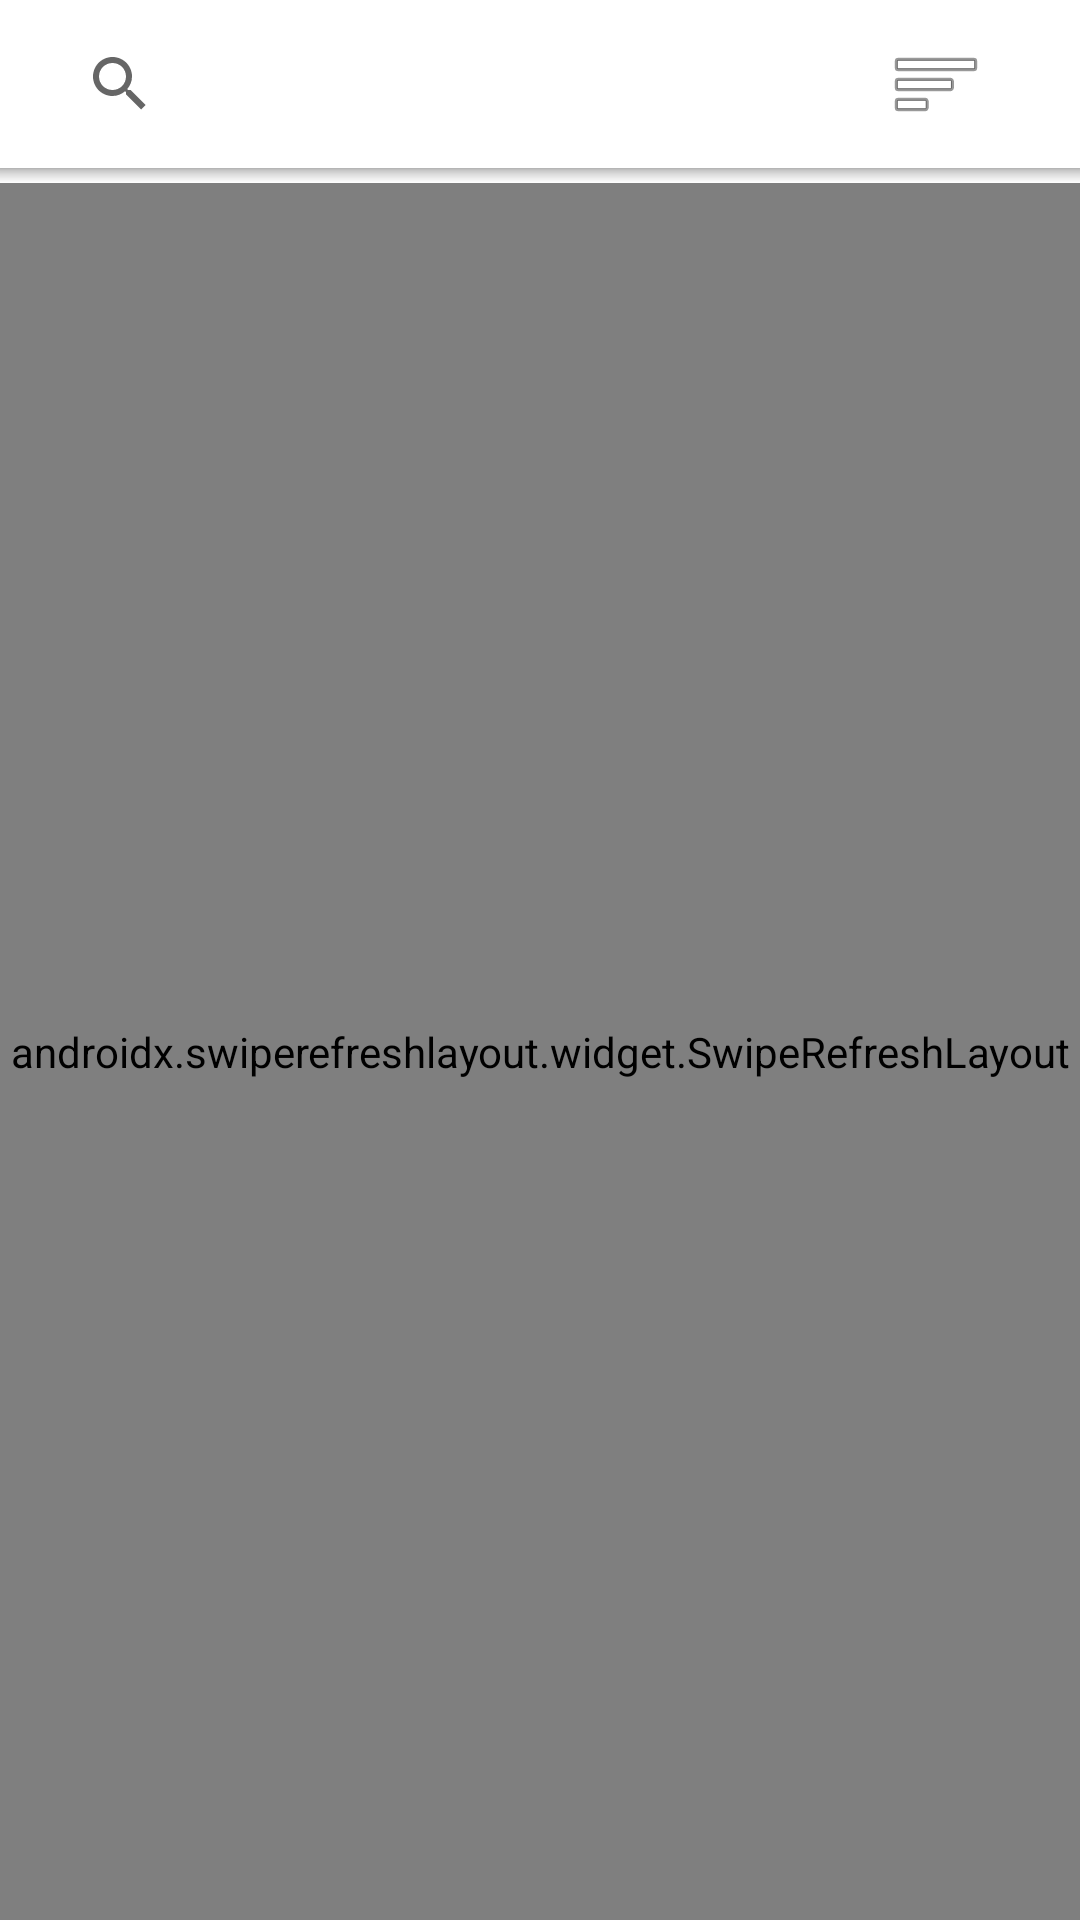

Produce the Android XML layout that renders to this screen, including the resource entries it uses.
<!-- AndroidManifest.xml: application theme Theme.KODEtest -->
<!-- res/layout/fragment_recipes_list.xml -->
<?xml version="1.0" encoding="utf-8"?>
<layout xmlns:android="http://schemas.android.com/apk/res/android"
    xmlns:app="http://schemas.android.com/apk/res-auto"
    xmlns:tools="http://schemas.android.com/tools"
    tools:context=".ui.recipeslist.RecipesListFragment">

    <data>
    </data>

    <androidx.constraintlayout.widget.ConstraintLayout
        android:layout_width="match_parent"
        android:layout_height="match_parent">

        <LinearLayout
            android:id="@+id/linearLayout"
            android:layout_width="match_parent"
            android:layout_height="wrap_content"
            android:orientation="vertical"
            app:layout_constraintEnd_toEndOf="parent"
            app:layout_constraintStart_toStartOf="parent"
            app:layout_constraintTop_toTopOf="parent">

            <androidx.appcompat.widget.Toolbar
                android:id="@+id/toolbar_top"
                android:layout_width="match_parent"
                android:layout_height="56dp"
                android:background="@color/white"
                android:elevation="2dp"
                android:minHeight="?attr/actionBarSize">

                <androidx.constraintlayout.widget.ConstraintLayout
                    android:layout_width="match_parent"
                    android:layout_height="match_parent">


                    <SearchView
                        android:id="@+id/searchView"
                        android:layout_width="0dp"
                        android:layout_height="0dp"
                        android:layout_marginEnd="16dp"
                        android:alwaysDrawnWithCache="true"
                        android:baselineAligned="false"
                        android:outlineProvider="paddedBounds"
                        android:queryHint="@string/hint"
                        app:layout_constraintBottom_toBottomOf="parent"
                        app:layout_constraintEnd_toStartOf="@+id/sortImageView"
                        app:layout_constraintStart_toStartOf="parent"
                        app:layout_constraintTop_toTopOf="parent" />

                    <ImageView
                        android:id="@+id/sortImageView"
                        android:layout_width="wrap_content"
                        android:layout_height="wrap_content"
                        android:layout_marginEnd="32dp"
                        android:src="@android:drawable/ic_menu_sort_by_size"
                        app:layout_constraintBottom_toBottomOf="parent"
                        app:layout_constraintEnd_toEndOf="parent"
                        app:layout_constraintTop_toTopOf="parent" />

                </androidx.constraintlayout.widget.ConstraintLayout>


            </androidx.appcompat.widget.Toolbar>

            <View
                android:layout_width="match_parent"
                android:layout_height="5dp"
                android:background="@drawable/toolbar_dropshadow" />

        </LinearLayout>

        <androidx.swiperefreshlayout.widget.SwipeRefreshLayout
            android:id="@+id/swipeRefreshLayout"
            android:layout_width="0dp"
            android:layout_height="0dp"
            app:layout_constraintBottom_toBottomOf="parent"
            app:layout_constraintEnd_toEndOf="parent"
            app:layout_constraintStart_toStartOf="parent"
            app:layout_constraintTop_toBottomOf="@+id/linearLayout">


            <androidx.recyclerview.widget.RecyclerView
                android:id="@+id/recyclerView"
                android:layout_width="0dp"
                android:layout_height="0dp"
                app:layout_constraintBottom_toBottomOf="parent"
                app:layout_constraintEnd_toEndOf="parent"
                app:layout_constraintStart_toStartOf="parent" />
        </androidx.swiperefreshlayout.widget.SwipeRefreshLayout>

        <androidx.constraintlayout.widget.ConstraintLayout
            android:id="@+id/lottieLayout"
            android:layout_width="match_parent"
            android:layout_height="match_parent"
            android:visibility="invisible"
            app:layout_constraintBottom_toBottomOf="parent"
            app:layout_constraintEnd_toEndOf="parent"
            app:layout_constraintStart_toStartOf="parent"
            app:layout_constraintTop_toBottomOf="@+id/linearLayout">

            <com.airbnb.lottie.LottieAnimationView
                android:id="@+id/lottieAnimationView"
                android:layout_width="match_parent"
                android:layout_height="wrap_content"
                app:layout_constraintBottom_toBottomOf="parent"
                app:layout_constraintEnd_toEndOf="parent"
                app:layout_constraintStart_toStartOf="parent"
                app:layout_constraintTop_toTopOf="parent"
                app:lottie_fileName="avocado.json"
                app:lottie_loop="true" />

        </androidx.constraintlayout.widget.ConstraintLayout>
    </androidx.constraintlayout.widget.ConstraintLayout>
</layout>
<!-- resources referenced by this layout -->
<resources>
  <color name="white">#FFFFFFFF</color>
  <!-- drawable toolbar_dropshadow (drawable) -->
  <?xml version="1.0" encoding="utf-8"?>
  <shape xmlns:android="http://schemas.android.com/apk/res/android"
      android:shape="rectangle">
  
      <gradient android:startColor="@android:color/transparent"
          android:endColor="#c7c7c7"
          android:angle="90"/>
  
  </shape>
  <string name="hint">What\'s in Your Mind</string>
  <style name="Theme.KODEtest" parent="Theme.MaterialComponents.Light.NoActionBar">
          
          <item name="colorPrimary">@color/purple_500</item>
          <item name="colorPrimaryVariant">@color/orange</item>
          <item name="colorOnPrimary">@color/white</item>
          
          <item name="colorSecondary">@color/orange</item>
          <item name="colorSecondaryVariant">@color/orange</item>
          <item name="colorOnSecondary">@color/black</item>
          
          <item name="android:statusBarColor" tools:targetApi="l">?attr/colorPrimaryVariant</item>
          
      </style>
  <color name="purple_500">#FF6200EE</color>
  <color name="orange">#F47C56</color>
  <color name="black">#FF000000</color>
</resources>
